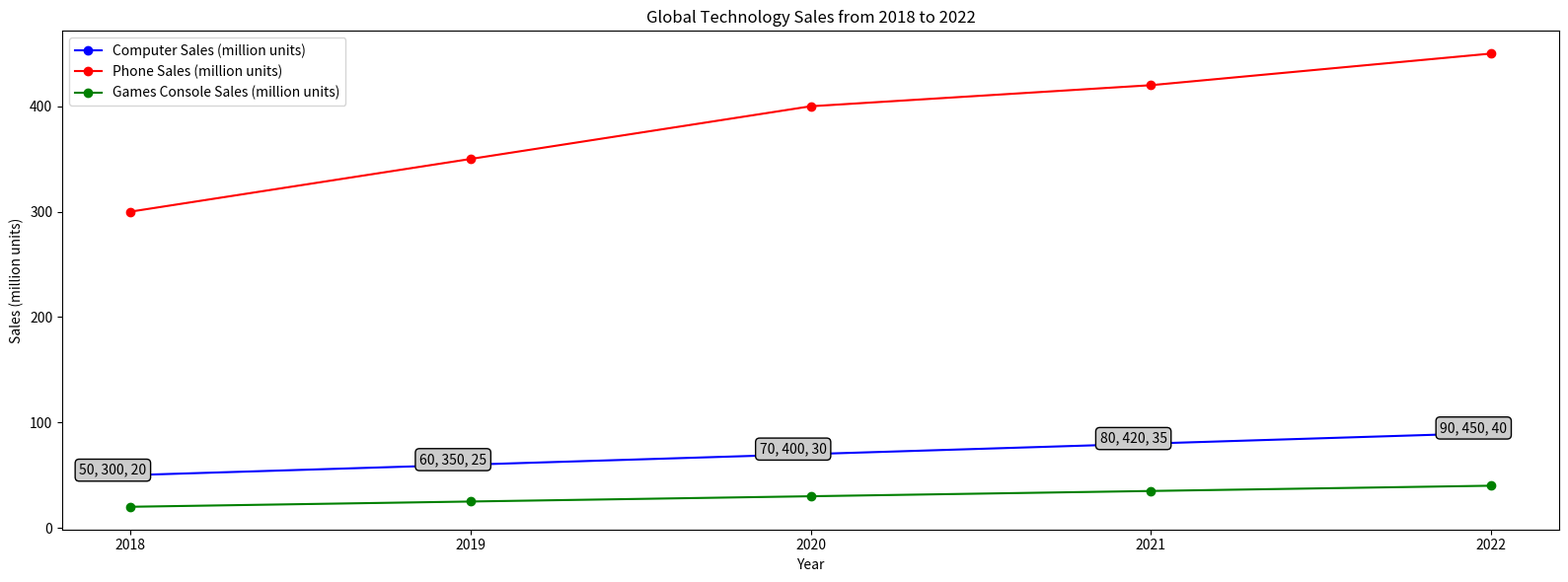

This chart was generated by the following Python code: (Note: this script raises an exception after producing the figure.)

import matplotlib.pyplot as plt
import numpy as np

plt.figure(figsize=(16, 6))

year = [2018,2019,2020,2021,2022]
computers = [50,60,70,80,90]
phones = [300,350,400,420,450]
games = [20,25,30,35,40]

plt.plot(year, computers, linestyle='-', marker='o', color='b', label='Computer Sales (million units)')
plt.plot(year, phones, linestyle='-', marker='o', color='r', label='Phone Sales (million units)')
plt.plot(year, games, linestyle='-', marker='o', color='g', label='Games Console Sales (million units)')

plt.xticks(np.arange(min(year), max(year)+1, 1.0))

plt.xlabel('Year')
plt.ylabel('Sales (million units)')
plt.title('Global Technology Sales from 2018 to 2022')
plt.legend(loc='upper left')

for a,b,c,d in zip(year, computers, phones, games): 
    plt.annotate('{}, {}, {}'.format(b,c,d), xy=(a, b), xytext=(a-0.15, b+1),
            fontsize=10,
            bbox=dict(boxstyle="round", fc="0.8"))

plt.tight_layout()
plt.savefig('line chart/png/120.png')
plt.clf()
